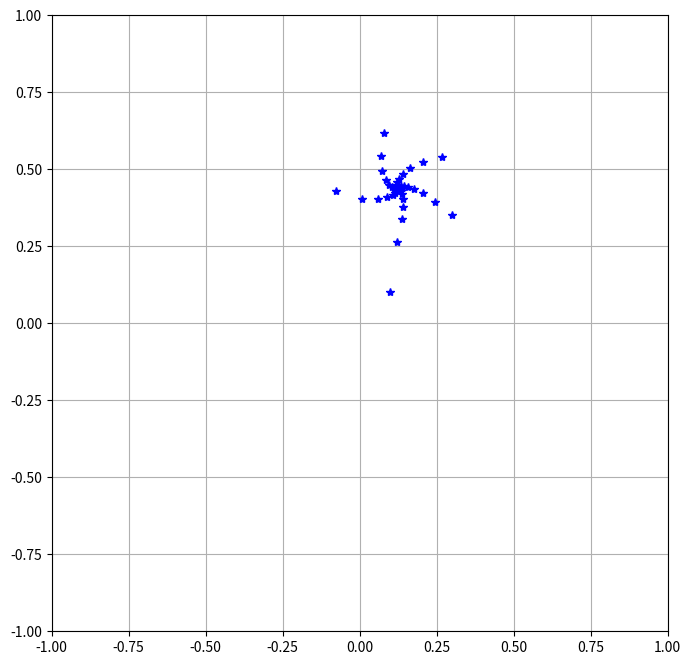

Generate this figure with matplotlib:
import numpy as np
import matplotlib.pyplot as plt
from matplotlib.animation import FuncAnimation


def fractal_points(x0, y0, C, D, n):
    x = np.zeros(n)
    y = np.zeros(n)
    x[0], y[0] = x0, y0

    for i in range(1, n):
        x[i] = x[i - 1] ** 2 - y[i - 1] ** 2 + C
        y[i] = 2 * x[i - 1] * y[i - 1] + D

    return x, y


x0 = 0.1
y0 = 0.1
C = 0.3
D = 0.33
point = 100  # количество точек

x, y = fractal_points(x0, y0, C, D, point)

fig, ax = plt.subplots(figsize=(8, 8))
ax.set_xlim(-1, 1)
ax.set_ylim(-1, 1)
ax.set_aspect('equal')

point, = ax.plot([], [], '*', color='b')  # * выглядит круче всего

plt.grid()


def animate(i):
    point.set_data(x[:i], y[:i])  # Обновляем текущие точки
    return point,


ani = FuncAnimation(fig, animate, frames=100, interval=100)
ani.save('task_5.gif', writer="pillow")
